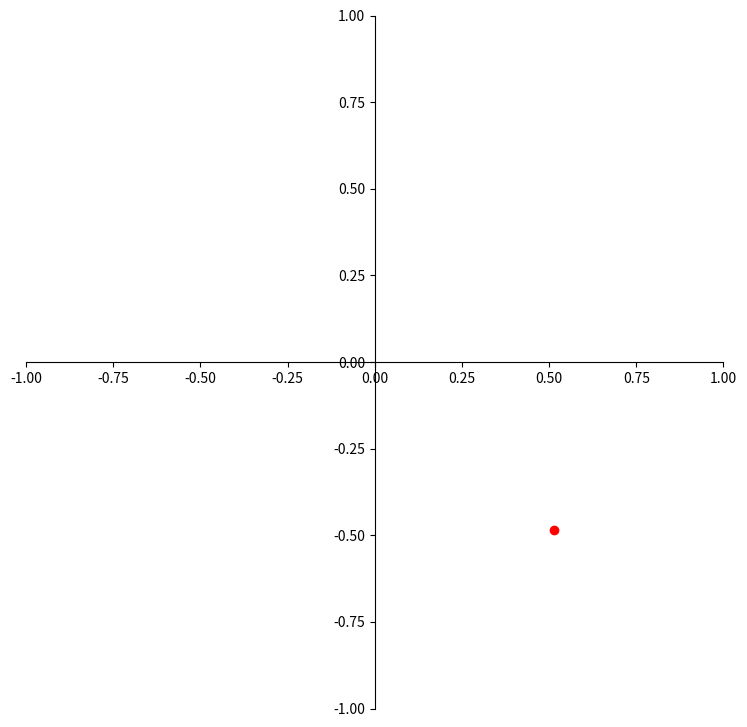

Write Python code to recreate this figure. (Note: this script raises an exception after producing the figure.)
import matplotlib.pyplot as plt 
import scipy as sp 
import seaborn as sb  
import numpy as np 
from matplotlib.animation import FuncAnimation

global N_X
N_X = 1.49

global N_Y
N_Y = 1.66

global n_x
n_x = 0 

global n_y
n_y = N_Y - N_X 

global lam
lam = 590* (10**-6) # in mm

global alpha
alpha = 1 

global d
d = np.abs (lam/ (2*(N_Y-N_X))) # in mm 

global is_after
is_after = 0

global c
c = 3 * (10*11) # in mm/ s 

global v
v = [1+1j,-1+1j]
v = v/np.linalg.norm (v)

global tot_frame
tot_frame = 200

fig, ax = plt.subplots (figsize= (9,9))
ax.spines['left'].set_position('center')
ax.spines['bottom'].set_position('center')
ax.spines['right'].set_visible(False)
ax.spines['top'].set_visible(False)
ax.xaxis.set_ticks_position('bottom')
ax.yaxis.set_ticks_position('left')
#plt.scatter (np.real (v[0]),np.real (v[1]), color='red')
ax.set_xlim (-1,1)
ax.set_ylim (-1,1)

def init ():
    ax.spines['left'].set_position('center')
    ax.spines['bottom'].set_position('center')
    ax.spines['right'].set_visible(False)
    ax.spines['top'].set_visible(False)
    ax.xaxis.set_ticks_position('bottom')
    ax.yaxis.set_ticks_position('left')
    plt.scatter (np.real (v[0]),np.real (v[1] * np.exp (-1j*np.pi*alpha* is_after)), color='red' )
    ax.set_xlim (-1,1)
    ax.set_ylim (-1,1)

def update (frame):
    v_updated = v* np.exp (1j*2*np.pi*frame/tot_frame)    
    ax.clear ()
    ax.spines['left'].set_position('center')
    ax.spines['bottom'].set_position('center')
    ax.spines['right'].set_visible(False)
    ax.spines['top'].set_visible(False)
    ax.xaxis.set_ticks_position('bottom')
    ax.yaxis.set_ticks_position('left')
    plt.scatter (np.real (v_updated[0]), np.real (v_updated[1] * np.exp (-1j*np.pi*alpha* is_after) ), color='red')
    ax.set_xlim (-1,1)
    ax.set_ylim (-1,1)


anim = FuncAnimation (fig, update, init_func= init, frames= tot_frame , repeat=False, interval= 33 )
anim.save ('real_vector_before_element.mp4', writer= 'ffmpeg')

is_after = 1
anim = FuncAnimation (fig, update, init_func= init, frames= tot_frame , repeat=False, interval= 33 )
anim.save ('real_vector_after_element.mp4', writer= 'ffmpeg')

alpha = 1.2
anim = FuncAnimation (fig, update, init_func= init, frames= tot_frame , repeat=False, interval= 33 )
anim.save ('real_vector_wrong_wavelength_after_element.mp4', writer= 'ffmpeg')
